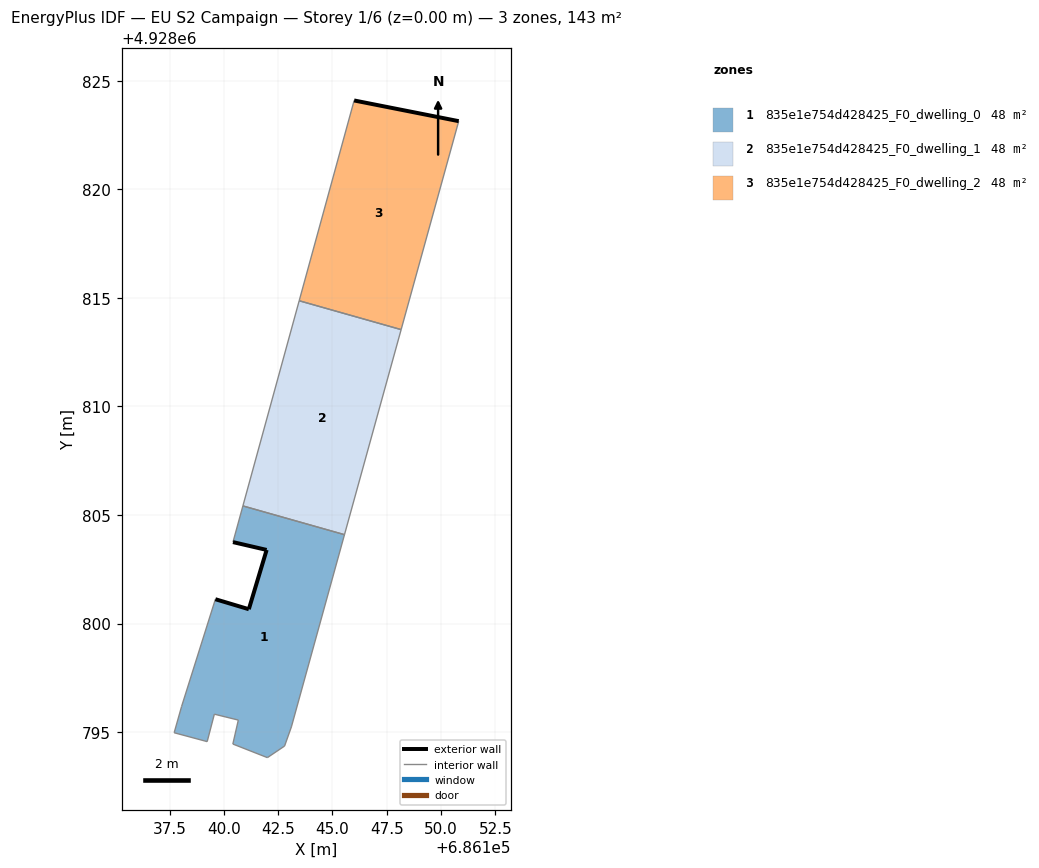
=== STOREY PLAN SPEC (per zone: floor XY polygon, exterior-wall plan segments, windows/doors) ===
zone 1: 835e1e754d428425_F0_dwelling_0  (47.7 m²)
  floor: (686142.80, 4928794.36) (686143.11, 4928795.24) (686145.56, 4928804.09) (686140.88, 4928805.42) (686140.42, 4928803.75) (686141.97, 4928803.39) (686141.15, 4928800.66) (686139.61, 4928801.12) (686138.05, 4928796.18) (686137.71, 4928794.97) (686139.23, 4928794.56) (686139.56, 4928795.83) (686140.67, 4928795.55) (686140.42, 4928794.45) (686142.01, 4928793.83)
  exterior wall: (686139.61, 4928801.12) – (686141.15, 4928800.66)  [1.6 m]
  exterior wall: (686141.15, 4928800.66) – (686141.97, 4928803.39)  [2.9 m]
  exterior wall: (686141.97, 4928803.39) – (686140.42, 4928803.75)  [1.6 m]
  interior walls: 12
zone 2: 835e1e754d428425_F0_dwelling_1  (47.7 m²)
  floor: (686145.56, 4928804.09) (686148.17, 4928813.54) (686143.47, 4928814.87) (686140.88, 4928805.42)
  interior walls: 4
zone 3: 835e1e754d428425_F0_dwelling_2  (47.7 m²)
  floor: (686148.17, 4928813.54) (686150.82, 4928823.14) (686146.00, 4928824.09) (686143.47, 4928814.87)
  exterior wall: (686146.00, 4928824.09) – (686150.82, 4928823.14)  [4.9 m]
  interior walls: 3

=== DERIVED (storey summary) ===
Building: EU S2 Campaign
Storey: 1 of 6  (floor level z = 0.00 m)
Storey gross floor area: 143.1 m²
Zones on this storey: 3
  - 835e1e754d428425_F0_dwelling_0: floor 47.7 m²; exterior wall 6.0 m (18.1 m²); WWR 0.0%
  - 835e1e754d428425_F0_dwelling_1: floor 47.7 m²
  - 835e1e754d428425_F0_dwelling_2: floor 47.7 m²; exterior wall 4.9 m (14.7 m²); WWR 0.0%
Zone adjacency (shared interzone walls):
  - 835e1e754d428425_F0_dwelling_0 ↔ 835e1e754d428425_F0_dwelling_1
  - 835e1e754d428425_F0_dwelling_1 ↔ 835e1e754d428425_F0_dwelling_2